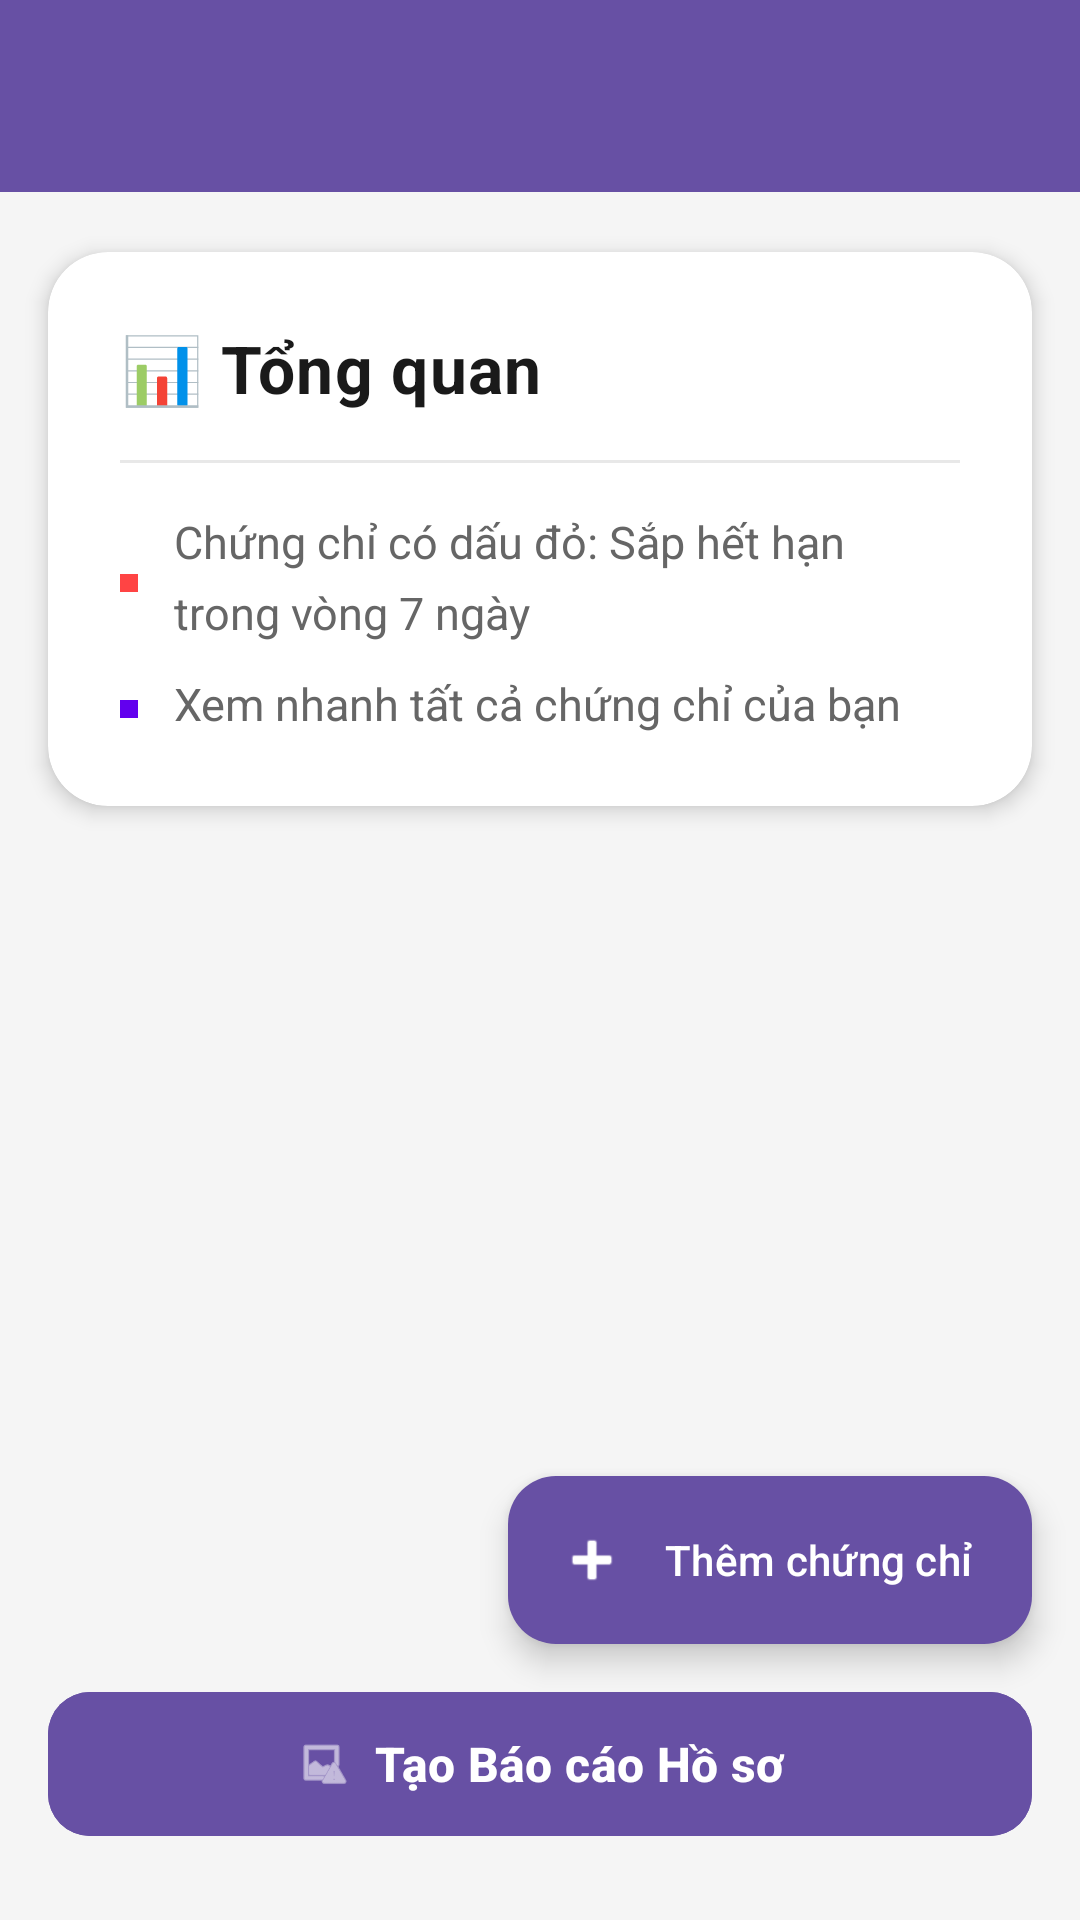

The Android layout XML behind this screen, and the referenced resources:
<!-- AndroidManifest.xml: application theme Theme.IDCMA_Project_PRM392 -->
<!-- res/layout/activity_dashboard.xml -->
<?xml version="1.0" encoding="utf-8"?>
<androidx.constraintlayout.widget.ConstraintLayout xmlns:android="http://schemas.android.com/apk/res/android"
    xmlns:app="http://schemas.android.com/apk/res-auto"
    xmlns:tools="http://schemas.android.com/tools"
    android:layout_width="match_parent"
    android:layout_height="match_parent"
    android:background="#F5F5F5">

    
    <androidx.appcompat.widget.Toolbar
        android:id="@+id/dashboardToolbar"
        android:layout_width="0dp"
        android:layout_height="?attr/actionBarSize"
        android:background="?attr/colorPrimary"
        android:elevation="8dp"
        android:theme="@style/ThemeOverlay.AppCompat.Dark.ActionBar"
        app:layout_constraintTop_toTopOf="parent"
        app:layout_constraintStart_toStartOf="parent"
        app:layout_constraintEnd_toEndOf="parent"
        app:titleTextColor="@android:color/white"
        app:titleMarginStart="16dp" />

    
    <com.google.android.material.card.MaterialCardView
        android:id="@+id/cardSummary"
        android:layout_width="0dp"
        android:layout_height="wrap_content"
        android:layout_marginStart="16dp"
        android:layout_marginTop="20dp"
        android:layout_marginEnd="16dp"
        app:cardElevation="4dp"
        app:cardCornerRadius="20dp"
        app:cardBackgroundColor="#FFFFFF"
        app:strokeWidth="0dp"
        app:layout_constraintTop_toBottomOf="@id/dashboardToolbar"
        app:layout_constraintStart_toStartOf="parent"
        app:layout_constraintEnd_toEndOf="parent">

        <LinearLayout
            android:layout_width="match_parent"
            android:layout_height="wrap_content"
            android:orientation="vertical"
            android:padding="24dp">

            
            <LinearLayout
                android:layout_width="match_parent"
                android:layout_height="wrap_content"
                android:orientation="horizontal"
                android:gravity="center_vertical"
                android:layout_marginBottom="16dp">

                <TextView
                    android:layout_width="0dp"
                    android:layout_height="wrap_content"
                    android:layout_weight="1"
                    android:text="📊 Tổng quan"
                    android:textSize="22sp"
                    android:textStyle="bold"
                    android:textColor="#1A1A1A"
                    android:letterSpacing="0.02"/>

            </LinearLayout>

            
            <View
                android:layout_width="match_parent"
                android:layout_height="1dp"
                android:background="#E8E8E8"
                android:layout_marginBottom="16dp"/>

            
            <LinearLayout
                android:layout_width="match_parent"
                android:layout_height="wrap_content"
                android:orientation="horizontal"
                android:gravity="center_vertical"
                android:layout_marginBottom="10dp">

                <View
                    android:layout_width="6dp"
                    android:layout_height="6dp"
                    android:background="#FF4444"
                    android:layout_marginEnd="12dp"
                    android:layout_marginTop="2dp"/>

                <TextView
                    android:layout_width="0dp"
                    android:layout_height="wrap_content"
                    android:layout_weight="1"
                    android:text="Chứng chỉ có dấu đỏ: Sắp hết hạn trong vòng 7 ngày"
                    android:textSize="15sp"
                    android:textColor="#666666"
                    android:lineSpacingMultiplier="1.3"/>
            </LinearLayout>

            <LinearLayout
                android:layout_width="match_parent"
                android:layout_height="wrap_content"
                android:orientation="horizontal"
                android:gravity="center_vertical">

                <View
                    android:layout_width="6dp"
                    android:layout_height="6dp"
                    android:background="#6200EE"
                    android:layout_marginEnd="12dp"
                    android:layout_marginTop="2dp"/>

                <TextView
                    android:layout_width="0dp"
                    android:layout_height="wrap_content"
                    android:layout_weight="1"
                    android:text="Xem nhanh tất cả chứng chỉ của bạn"
                    android:textSize="15sp"
                    android:textColor="#666666"
                    android:lineSpacingMultiplier="1.3"/>
            </LinearLayout>
        </LinearLayout>
    </com.google.android.material.card.MaterialCardView>

    
    <androidx.recyclerview.widget.RecyclerView
        android:id="@+id/recyclerCertifications"
        android:layout_width="0dp"
        android:layout_height="0dp"
        android:paddingStart="16dp"
        android:paddingTop="16dp"
        android:paddingEnd="16dp"
        android:paddingBottom="16dp"
        android:clipToPadding="false"
        android:scrollbars="none"
        android:overScrollMode="never"
        app:layout_constraintTop_toBottomOf="@id/cardSummary"
        app:layout_constraintBottom_toTopOf="@id/fabAdd"
        app:layout_constraintStart_toStartOf="parent"
        app:layout_constraintEnd_toEndOf="parent"
        tools:listitem="@layout/item_certificate"/>

    
    <com.google.android.material.floatingactionbutton.ExtendedFloatingActionButton
        android:id="@+id/fabAdd"
        android:layout_width="wrap_content"
        android:layout_height="wrap_content"
        android:text="Thêm chứng chỉ"
        android:contentDescription="Thêm chứng chỉ"
        app:icon="@android:drawable/ic_input_add"
        app:backgroundTint="?attr/colorPrimary"
        app:iconTint="@android:color/white"
        app:elevation="6dp"
        app:pressedTranslationZ="8dp"
        android:textColor="@android:color/white"
        android:layout_marginEnd="16dp"
        android:layout_marginBottom="12dp"
        app:cornerRadius="28dp"
        app:layout_constraintBottom_toTopOf="@id/btn_go_to_showcase"
        app:layout_constraintEnd_toEndOf="parent" />

    
    <com.google.android.material.button.MaterialButton
        android:id="@+id/btn_go_to_showcase"
        android:layout_width="0dp"
        android:layout_height="56dp"
        android:text="Tạo Báo cáo Hồ sơ"
        android:textSize="16sp"
        android:textStyle="bold"
        android:textColor="@android:color/white"
        android:backgroundTint="?attr/colorPrimary"
        android:layout_marginStart="16dp"
        android:layout_marginEnd="16dp"
        android:layout_marginBottom="24dp"
        android:elevation="4dp"
        app:cornerRadius="14dp"
        app:strokeWidth="0dp"
        app:icon="@android:drawable/ic_menu_report_image"
        app:iconGravity="textStart"
        app:iconPadding="8dp"
        app:layout_constraintBottom_toBottomOf="parent"
        app:layout_constraintStart_toStartOf="parent"
        app:layout_constraintEnd_toEndOf="parent" />

    
    <ProgressBar
        android:id="@+id/progressBar"
        android:layout_width="64dp"
        android:layout_height="64dp"
        android:visibility="gone"
        android:indeterminateTint="?attr/colorPrimary"
        app:layout_constraintTop_toTopOf="parent"
        app:layout_constraintBottom_toBottomOf="parent"
        app:layout_constraintStart_toStartOf="parent"
        app:layout_constraintEnd_toEndOf="parent"/>

    
    <LinearLayout
        android:id="@+id/tvEmptyState"
        android:layout_width="wrap_content"
        android:layout_height="wrap_content"
        android:orientation="vertical"
        android:gravity="center"
        android:visibility="gone"
        android:padding="32dp"
        app:layout_constraintTop_toBottomOf="@id/cardSummary"
        app:layout_constraintBottom_toTopOf="@id/fabAdd"
        app:layout_constraintStart_toStartOf="parent"
        app:layout_constraintEnd_toEndOf="parent">

        <TextView
            android:layout_width="wrap_content"
            android:layout_height="wrap_content"
            android:text="📋"
            android:textSize="64sp"
            android:layout_marginBottom="16dp"/>

        <TextView
            android:layout_width="wrap_content"
            android:layout_height="wrap_content"
            android:text="Chưa có chứng chỉ nào"
            android:textSize="20sp"
            android:textStyle="bold"
            android:textColor="#888888"
            android:gravity="center"
            android:layout_marginBottom="8dp"/>

        <TextView
            android:layout_width="wrap_content"
            android:layout_height="wrap_content"
            android:text="Hãy thêm chứng chỉ đầu tiên của bạn!"
            android:textSize="15sp"
            android:textColor="#AAAAAA"
            android:gravity="center"
            android:lineSpacingMultiplier="1.4"/>
    </LinearLayout>

</androidx.constraintlayout.widget.ConstraintLayout>
<!-- res/layout/item_certificate.xml (included above) -->
<?xml version="1.0" encoding="utf-8"?>

<com.google.android.material.card.MaterialCardView xmlns:android="http://schemas.android.com/apk/res/android"
    xmlns:app="http://schemas.android.com/apk/res-auto"
    android:layout_width="match_parent"
    android:layout_height="wrap_content"
    android:layout_marginVertical="8dp"
    android:layout_marginHorizontal="0dp"
    app:cardElevation="2dp"
    app:cardCornerRadius="16dp"
    app:strokeWidth="0dp"
    app:cardBackgroundColor="#FFFFFF">

    <LinearLayout
        android:layout_width="match_parent"
        android:layout_height="wrap_content"
        android:padding="16dp"
        android:orientation="horizontal"
        android:gravity="center_vertical">

        
        <View
            android:id="@+id/expiringSoonIndicator"
            android:layout_width="4dp"
            android:layout_height="match_parent"
            android:background="#FF4444"
            android:visibility="gone"
            android:layout_marginEnd="16dp"
            android:minHeight="60dp"/>

        
        <LinearLayout
            android:layout_width="0dp"
            android:layout_height="wrap_content"
            android:layout_weight="1"
            android:orientation="vertical">

            
            <LinearLayout
                android:layout_width="match_parent"
                android:layout_height="wrap_content"
                android:orientation="horizontal"
                android:gravity="center_vertical"
                android:layout_marginBottom="8dp">

                <TextView
                    android:id="@+id/tvCertName"
                    android:layout_width="0dp"
                    android:layout_weight="1"
                    android:layout_height="wrap_content"
                    android:text="Tên chứng chỉ"
                    android:textSize="18sp"
                    android:textStyle="bold"
                    android:textColor="#1A1A1A"
                    android:maxLines="2"
                    android:ellipsize="end" />

                
                <TextView
                    android:id="@+id/tvExpiringBadge"
                    android:layout_width="wrap_content"
                    android:layout_height="wrap_content"
                    android:text="⚠️ Sắp hết hạn"
                    android:textSize="11sp"
                    android:textColor="#FFFFFF"
                    android:background="#FF4444"
                    android:paddingStart="10dp"
                    android:paddingEnd="10dp"
                    android:paddingTop="4dp"
                    android:paddingBottom="4dp"
                    android:layout_marginStart="8dp"
                    android:visibility="gone"/>
            </LinearLayout>

            
            <LinearLayout
                android:layout_width="match_parent"
                android:layout_height="wrap_content"
                android:orientation="horizontal"
                android:gravity="center_vertical"
                android:layout_marginBottom="6dp">

                <TextView
                    android:layout_width="wrap_content"
                    android:layout_height="wrap_content"
                    android:text="🏢"
                    android:textSize="14sp"
                    android:layout_marginEnd="6dp"/>

                <TextView
                    android:id="@+id/tvIssuer"
                    android:layout_width="0dp"
                    android:layout_height="wrap_content"
                    android:layout_weight="1"
                    android:text="Tổ chức cấp: Google"
                    android:textSize="14sp"
                    android:textColor="#666666"
                    android:maxLines="1"
                    android:ellipsize="end" />
            </LinearLayout>

            
            <LinearLayout
                android:layout_width="match_parent"
                android:layout_height="wrap_content"
                android:orientation="horizontal"
                android:gravity="center_vertical"
                android:layout_marginBottom="6dp">

                <TextView
                    android:layout_width="wrap_content"
                    android:layout_height="wrap_content"
                    android:text="📅"
                    android:textSize="14sp"
                    android:layout_marginEnd="6dp"/>

                <TextView
                    android:id="@+id/tvIssueDate"
                    android:layout_width="wrap_content"
                    android:layout_height="wrap_content"
                    android:text="Ngày cấp: 01/01/2024"
                    android:textSize="14sp"
                    android:textColor="#888888" />
            </LinearLayout>

            
            <LinearLayout
                android:layout_width="match_parent"
                android:layout_height="wrap_content"
                android:orientation="horizontal"
                android:gravity="center_vertical">

                <TextView
                    android:layout_width="wrap_content"
                    android:layout_height="wrap_content"
                    android:text="⏰"
                    android:textSize="14sp"
                    android:layout_marginEnd="6dp"/>

                <TextView
                    android:id="@+id/tvExpiryDate"
                    android:layout_width="wrap_content"
                    android:layout_height="wrap_content"
                    android:text="Hết hạn: 01/01/2025"
                    android:textSize="14sp"
                    android:textColor="#888888" />
            </LinearLayout>

        </LinearLayout>

    </LinearLayout>
</com.google.android.material.card.MaterialCardView>
<!-- resources referenced by this layout -->
<resources>
  <style name="Theme.IDCMA_Project_PRM392" parent="Base.Theme.IDCMA_Project_PRM392" />
  <style name="Base.Theme.IDCMA_Project_PRM392" parent="Theme.Material3.DayNight.NoActionBar">
          
          
          
          
          <item name="android:textColorPrimary">@color/menu_text_dark</item>
          <item name="android:actionMenuTextColor">@color/menu_text_dark</item>
          <item name="actionMenuTextColor">@color/menu_text_dark</item>
          <item name="popupMenuStyle">@style/PopupMenuStyle</item>
          <item name="actionBarPopupTheme">@style/ThemeOverlay.MenuStyleLight</item>
          <item name="materialAlertDialogTheme">@style/ThemeOverlay.MenuStyleLight</item>
          <item name="toolbarStyle">@style/ToolbarStyle</item>
      </style>
  <style name="PopupMenuStyle" parent="Widget.Material3.PopupMenu">
          <item name="android:textColor">@color/menu_text_dark</item>
          <item name="android:background">@android:color/white</item>
      </style>
  <style name="ThemeOverlay.MenuStyleLight" parent="ThemeOverlay.Material3.Light">
          <item name="android:textColorPrimary">@color/menu_text_dark</item>
          <item name="android:textColorSecondary">@color/menu_text_dark</item>
          <item name="android:textColor">@color/menu_text_dark</item>
          <item name="android:colorBackground">@android:color/white</item>
      </style>
  <style name="ToolbarStyle" parent="Widget.Material3.Toolbar">
          <item name="popupTheme">@style/ThemeOverlay.MenuStyleLight</item>
          <item name="theme">@style/ThemeOverlay.MenuStyleLight</item>
      </style>
</resources>
